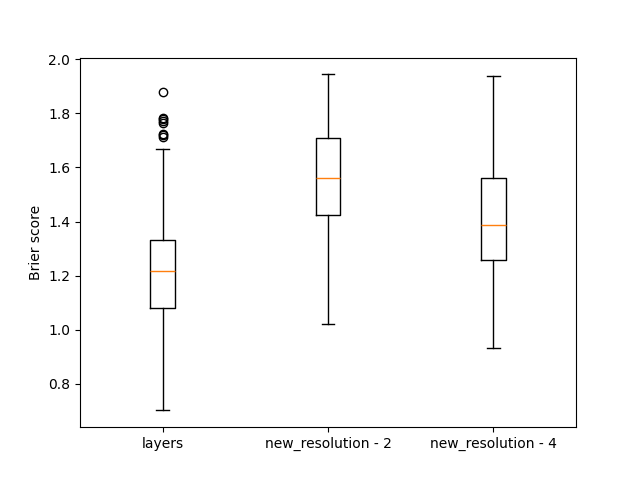

The data file committed next to this chart (first rows):
, layers, new_resolution - 2, new_resolution - 4
0, 1.435, 1.366, 1.434
1, 1.113, 1.589, 1.399
2, 0.9594, 1.022, 1.329
3, 1.296, 1.314, 1.091
4, 1.476, 1.92, 1.829
5, 1.102, 1.242, 1.25
6, 0.9209, 1.203, 0.9314
7, 1.439, 1.776, 1.364
8, 1.135, 1.369, 1.173
9, 0.9533, 1.187, 1.271
10, 0.7426, 1.5, 1.334
11, 1.219, 1.568, 1.581
12, 1.37, 1.944, 1.742
13, 1.424, 1.403, 1.435
14, 1.079, 1.487, 1.261
15, 1.277, 1.657, 1.583
16, 1.297, 1.249, 1.203
17, 0.9865, 1.478, 1.266
18, 1.321, 1.55, 1.559
19, 1.556, 1.705, 1.579
20, 0.7019, 1.422, 1.203
21, 1.007, 1.79, 1.693
22, 0.9957, 1.177, 0.9868
23, 1.133, 1.422, 1.34
24, 1.764, 1.851, 1.743
25, 1.136, 1.756, 1.24
26, 1.459, 1.804, 1.749
27, 1.432, 1.515, 1.549
28, 0.9832, 1.143, 1.083
29, 0.9695, 1.733, 1.129
30, 1.04, 1.286, 1.184
31, 1.344, 1.798, 1.344
32, 1.008, 1.526, 1.112
33, 1.254, 1.615, 1.595
34, 1.529, 1.416, 1.737
35, 1.135, 1.256, 1.619
36, 1.158, 1.355, 1.386
37, 0.9453, 1.373, 1.235
38, 1.014, 1.92, 1.122
39, 1.329, 1.645, 1.393
40, 1.479, 1.608, 1.496
41, 0.9779, 1.563, 1.283
42, 1.32, 1.685, 1.285
43, 0.8353, 1.47, 1.348
44, 1.783, 1.286, 1.556
45, 1.312, 1.618, 1.356
46, 1.331, 1.86, 1.476
47, 1.279, 1.468, 1.194
48, 0.9536, 1.269, 1.179
49, 1.266, 1.215, 1.333
50, 1.4, 1.838, 1.739
51, 1.44, 1.676, 1.671
52, 1.159, 1.454, 1.4
53, 1.772, 1.383, 1.449
54, 1.434, 1.566, 1.651
55, 1.427, 1.426, 1.092
56, 1.725, 1.084, 1.486
57, 1.293, 1.913, 1.41
58, 1.365, 1.707, 1.667
59, 1.04, 1.368, 1.145
... 140 more rows
